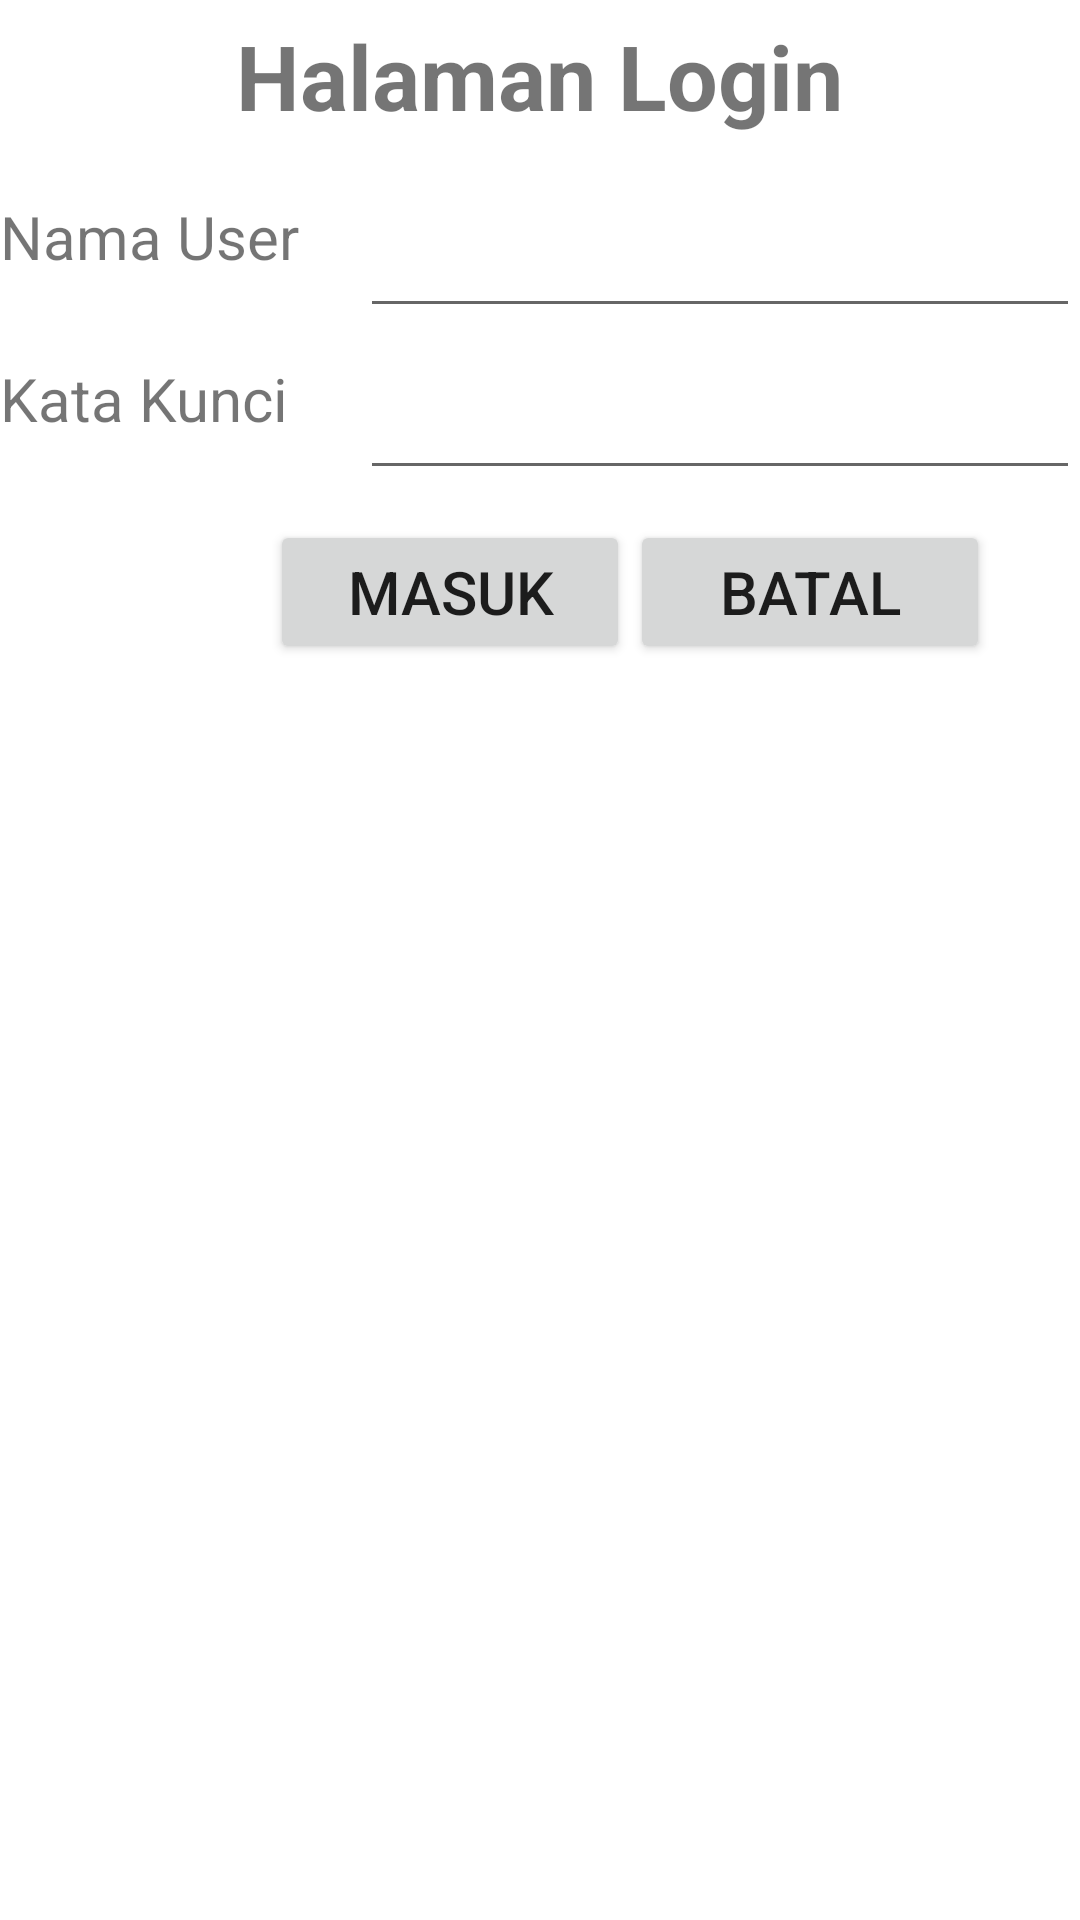

This screen was rendered from an Android layout file. Write that file and the resources it references.
<!-- AndroidManifest.xml: application theme Theme.PPLM -->
<!-- res/layout/activity_relative_layout.xml -->
<?xml version="1.0" encoding="utf-8"?>
<RelativeLayout xmlns:android="http://schemas.android.com/apk/res/android"
    android:layout_width="match_parent"
    android:layout_height="match_parent">

    <TextView
        android:id="@+id/txJudul"
        android:text="Halaman Login"
        android:layout_width="wrap_content"
        android:layout_height="wrap_content"
        android:textSize="30sp"
        android:textStyle="bold"
        android:layout_centerHorizontal="true"
        android:layout_marginTop="5dp"
        android:layout_marginBottom="20dp"/>

    <TextView
        android:id="@+id/txUsername"
        android:layout_width="120dp"
        android:layout_height="40dp"
        android:layout_below="@+id/txJudul"
        android:text="Nama User"
        android:textSize="20sp" />

    <EditText
        android:id="@+id/username"
        android:layout_width="match_parent"
        android:layout_height="wrap_content"
        android:layout_below="@+id/txJudul"
        android:layout_toEndOf="@+id/txUsername"
        android:textSize="20sp"
        android:layout_marginBottom="10dp"/>

    <TextView
        android:id="@+id/txPass"
        android:text="Kata Kunci"
        android:layout_width="120dp"
        android:layout_height="wrap_content"
        android:layout_below="@+id/username"
        android:textSize="20sp"/>

    <EditText
        android:id="@+id/pass"
        android:layout_width="match_parent"
        android:layout_height="wrap_content"
        android:layout_below="@+id/username"
        android:layout_toEndOf="@+id/txPass"
        android:textSize="20sp"
        android:layout_marginBottom="10dp"/>

    <Button
        android:id="@+id/btnLogin"
        android:layout_width="120dp"
        android:layout_height="wrap_content"
        android:text="Masuk"
        android:textSize="20sp"
        android:layout_below="@id/pass"
        android:layout_marginStart="90dp"/>

    <Button
        android:id="@+id/btnCancel"
        android:layout_width="120dp"
        android:layout_height="wrap_content"
        android:text="Batal"
        android:textSize="20sp"
        android:layout_below="@id/pass"
        android:layout_toEndOf="@id/btnLogin"/>

</RelativeLayout>
<!-- resources referenced by this layout -->
<resources>
  <style name="Theme.PPLM" parent="Theme.MaterialComponents.DayNight.NoActionBar">
  
          <item name="colorPrimary">@color/orange</item>
          <item name="colorPrimaryVariant">@color/colorAccent</item>
          <item name="colorOnPrimary">@color/white</item>
          
          <item name="colorSecondary">@color/teal_200</item>
          <item name="colorSecondaryVariant">@color/teal_700</item>
          <item name="colorOnSecondary">@color/black</item>
          
          <item name="android:statusBarColor" tools:targetApi="l">?attr/colorPrimaryVariant</item>
      </style>
  <color name="orange">#FF6B6B</color>
  <color name="colorAccent">#D81B60</color>
  <color name="white">#FFFFFFFF</color>
  <color name="teal_200">#FF03DAC5</color>
  <color name="teal_700">#FF018786</color>
  <color name="black">#FF000000</color>
</resources>
